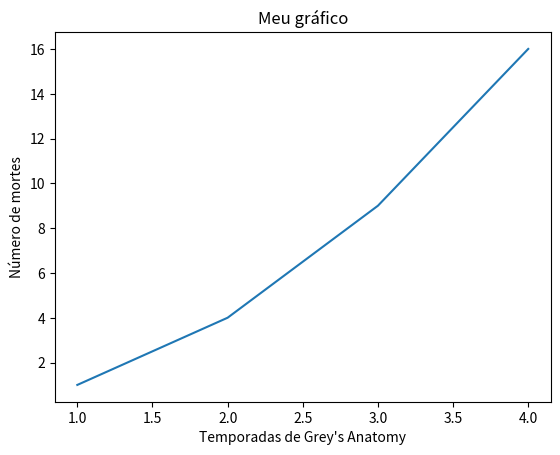

Recreate this plot in Python.
import matplotlib.pyplot as plt


xs = [1, 2, 3, 4]
ys = [1, 4, 9, 16]


plt.plot(xs, ys)


plt.title("Meu gráfico")
plt.xlabel("Temporadas de Grey's Anatomy")
plt.ylabel("Número de mortes")
plt.show()
#plt.savefig("11-16/teste.pdf")
